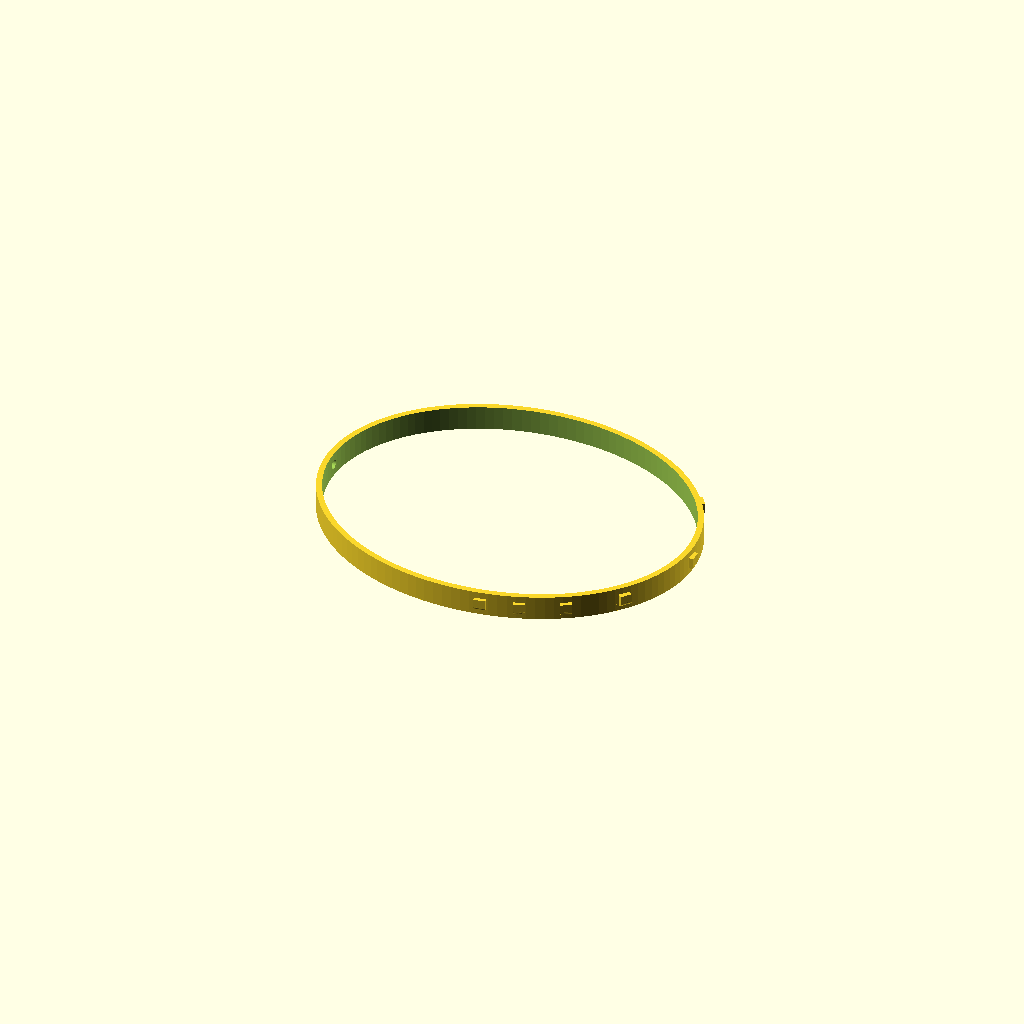
Cell 1: the model at its default parameters.
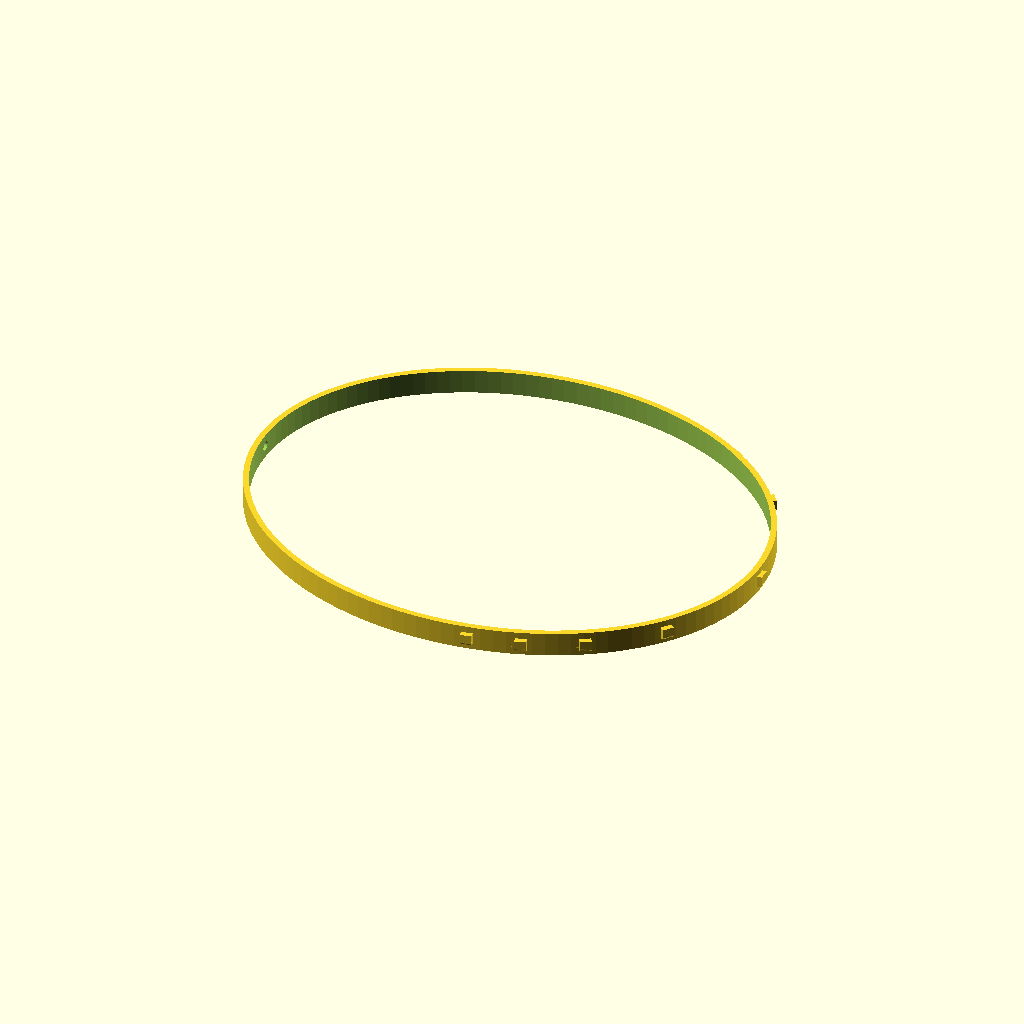
Cell 2: the same model with HeadCircumference_mm = 750.
One fixed orthographic camera (rotation 55°, 0°, 25°; colour scheme Cornfield) for every cell.
The OpenSCAD source (scadFiles/2005775/3142808.scad):
$fn=128;



BaseWidth=152*1;

BaseLength=190*1;

BandHeight_mm=12.7*1;

BandThickness_mm=3*1;



//Measure your head in mm with a sewing tape measure

HeadCircumference_mm = 540; //[450:750]





CircPercent = HeadCircumference_mm/540;

CalcLength = BaseLength*CircPercent/2;

CalcWidth = CalcLength*0.799;

echo(CalcLength);

echo(CalcWidth);



//Define an Oval (shape of band)

module oval(w,h, height, center = false) {

 scale([1, h/w, 1]) cylinder(h=height, r=w, center=center); 

};

//Create the Band, with hole in back for rear ornament

difference() {

    difference() {oval (CalcLength+BandThickness_mm,CalcWidth+BandThickness_mm,BandHeight_mm,center=false,center=false);

translate ([0,0,-1]) oval (CalcLength,CalcWidth,BandHeight_mm+2,center=false);};

translate([(CalcLength+20)*-1,0,BandHeight_mm/2]) rotate([0,90,0]) cylinder(40,r=2.45,center=false);}



//Define the Mounting Bracket

module CubeMount(width, height, center=false){

    difference() {translate([-2.25,-3,BandHeight_mm/2-3]) cube([4.45,5.95,5.95]); difference() {translate([0.71,3,BandHeight_mm/2-3.05]) rotate([90,0,0]) cube([1.5,1.5,6.1]);

    translate([0.71,3,BandHeight_mm/2-3+1.45]) rotate([90,0,0]) cylinder(h=8,r=1.5,center=center);}}

};

//Front Mount for centerpiece

translate([CalcLength+BandThickness_mm,0,0]) CubeMount();

//Mounts for XL Leaves

translate([84/101*CalcLength+BandThickness_mm,43.5*CircPercent,0]) rotate([0,0,39]) CubeMount();

translate([84/101*CalcLength+BandThickness_mm,-43.5*CircPercent,0]) rotate([0,0,-39]) CubeMount();

//Mounts for L Leaves

translate([60/101*CalcLength+BandThickness_mm,62.8*CircPercent,0]) rotate([0,0,59]) CubeMount();

translate([60/101*CalcLength+BandThickness_mm,-62.8*CircPercent,0]) rotate([0,0,-59]) CubeMount();

//Mounts for M Leaves

translate([38/101*CalcLength+BandThickness_mm,72.3*CircPercent,0]) rotate([0,0,71]) CubeMount();

translate([38/101*CalcLength+BandThickness_mm,-72.3*CircPercent,0]) rotate([0,0,-71]) CubeMount();

//Mounts for S Leaves

translate([18/101*CalcLength+BandThickness_mm,76.9*CircPercent,0]) rotate([0,0,81]) CubeMount();

translate([18/101*CalcLength+BandThickness_mm,-76.9*CircPercent,0]) rotate([0,0,-81]) CubeMount();
Customizer parameters (derived from the source; name, type, default, range or options):
HeadCircumference_mm: number, default 540, range 450 to 750
